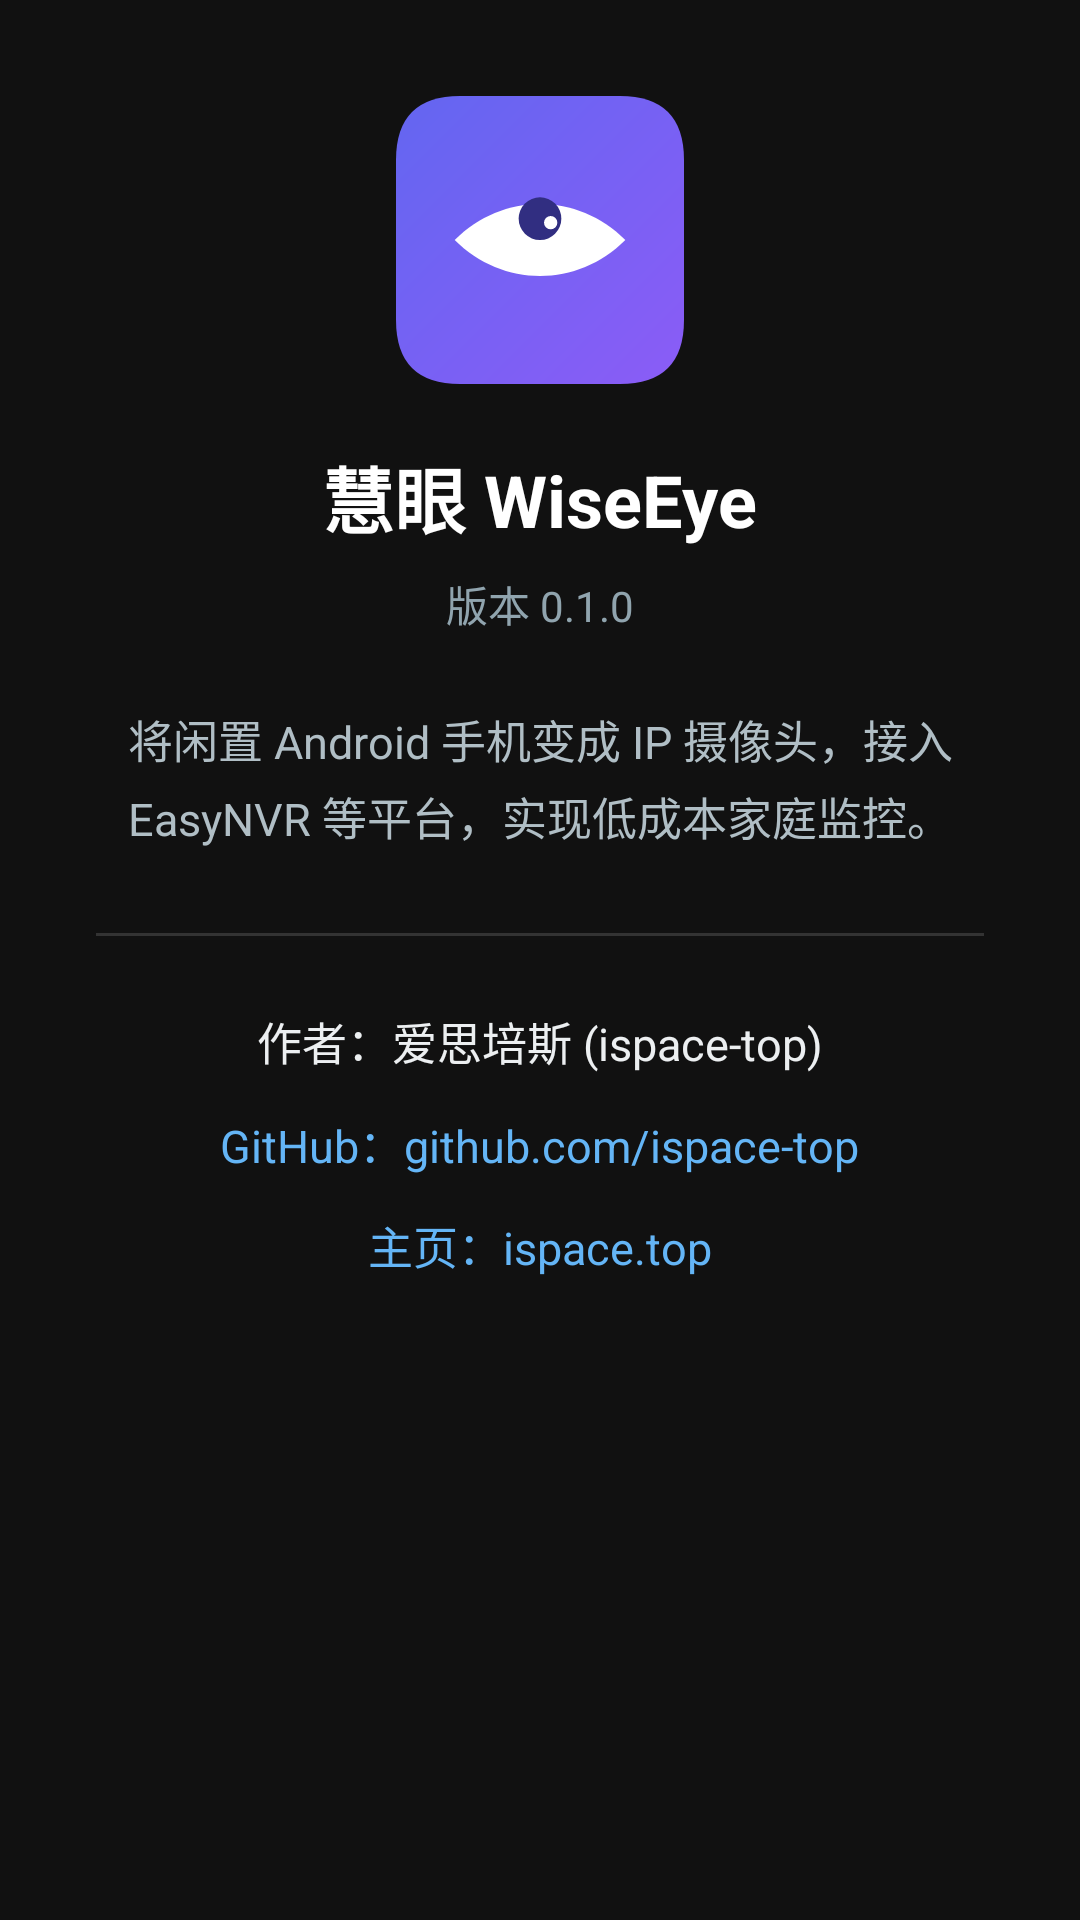

Reconstruct the res/layout file that produces this screen, plus the resources it refers to.
<!-- AndroidManifest.xml: application theme Theme.IPCam -->
<!-- res/layout/activity_about.xml -->
<?xml version="1.0" encoding="utf-8"?>
<ScrollView xmlns:android="http://schemas.android.com/apk/res/android"
    android:layout_width="match_parent"
    android:layout_height="match_parent"
    android:background="#111111">

    <LinearLayout
        android:layout_width="match_parent"
        android:layout_height="wrap_content"
        android:orientation="vertical"
        android:padding="32dp"
        android:gravity="center_horizontal">

        <ImageView
            android:layout_width="96dp"
            android:layout_height="96dp"
            android:src="@drawable/ic_launcher"
            android:contentDescription="慧眼图标" />

        <TextView
            android:id="@+id/tvName"
            android:layout_width="wrap_content"
            android:layout_height="wrap_content"
            android:layout_marginTop="20dp"
            android:text="慧眼 WiseEye"
            android:textColor="#FFFFFF"
            android:textSize="24sp"
            android:textStyle="bold" />

        <TextView
            android:id="@+id/tvVersion"
            android:layout_width="wrap_content"
            android:layout_height="wrap_content"
            android:layout_marginTop="8dp"
            android:text="版本 0.1.0"
            android:textColor="#90A4AE"
            android:textSize="14sp" />

        <TextView
            android:layout_width="match_parent"
            android:layout_height="wrap_content"
            android:layout_marginTop="24dp"
            android:gravity="center"
            android:lineSpacingExtra="4dp"
            android:text="将闲置 Android 手机变成 IP 摄像头，接入 EasyNVR 等平台，实现低成本家庭监控。"
            android:textColor="#B0BEC5"
            android:textSize="15sp" />

        <View
            android:layout_width="match_parent"
            android:layout_height="1dp"
            android:layout_marginTop="28dp"
            android:background="#333333" />

        <TextView
            android:layout_width="wrap_content"
            android:layout_height="wrap_content"
            android:layout_marginTop="24dp"
            android:text="作者：爱思培斯 (ispace-top)"
            android:textColor="#ECEFF1"
            android:textSize="15sp" />

        <TextView
            android:id="@+id/tvGithub"
            android:layout_width="wrap_content"
            android:layout_height="wrap_content"
            android:layout_marginTop="12dp"
            android:text="GitHub：github.com/ispace-top"
            android:textColor="#64B5F6"
            android:textSize="15sp" />

        <TextView
            android:id="@+id/tvHomepage"
            android:layout_width="wrap_content"
            android:layout_height="wrap_content"
            android:layout_marginTop="12dp"
            android:text="主页：ispace.top"
            android:textColor="#64B5F6"
            android:textSize="15sp" />
    </LinearLayout>
</ScrollView>
<!-- resources referenced by this layout -->
<resources>
  <!-- drawable ic_launcher (drawable) -->
  <vector xmlns:android="http://schemas.android.com/apk/res/android"
      xmlns:aapt="http://schemas.android.com/aapt"
      android:width="108dp"
      android:height="108dp"
      android:viewportWidth="108"
      android:viewportHeight="108">
      
      <path android:pathData="M24,0 L84,0 Q108,0 108,24 L108,84 Q108,108 84,108 L24,108 Q0,108 0,84 L0,24 Q0,0 24,0 Z">
          <aapt:attr name="android:fillColor">
              <gradient
                  android:type="linear"
                  android:startX="0"
                  android:startY="0"
                  android:endX="108"
                  android:endY="108"
                  android:startColor="#6366F1"
                  android:endColor="#8B5CF6" />
          </aapt:attr>
      </path>
      
      <path
          android:fillColor="#FFFFFF"
          android:pathData="M22,54 C40,36 68,36 86,54 C68,72 40,72 22,54 Z" />
      
      <path
          android:fillColor="#312E81"
          android:pathData="M54,46 m-8,0 a8,8 0 1,1 16,0 a8,8 0 1,1 -16,0" />
      
      <path
          android:fillColor="#FFFFFF"
          android:pathData="M58,47.5 m-2.5,0 a2.5,2.5 0 1,1 5,0 a2.5,2.5 0 1,1 -5,0" />
  </vector>
  <style name="Theme.IPCam" parent="Theme.Material3.Dark.NoActionBar" />
</resources>
